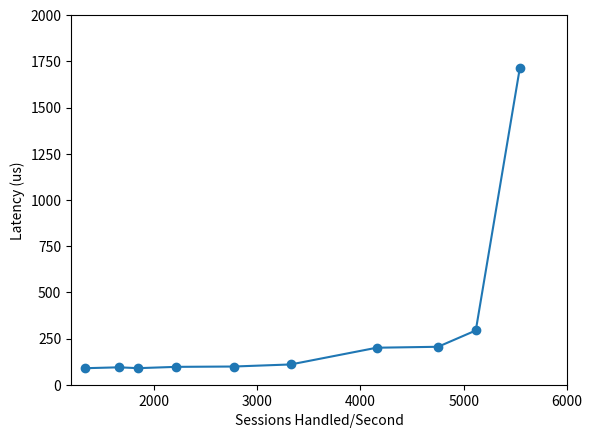

Write the Python code that produced this figure.
#!/bin/env python3
import matplotlib.pyplot as plt
import numpy as np
ypts = np.array([1713.5, 293.57, 205.31, 200.23, 109.71, 98.46, 96.7, 89.6, 94.2, 89.3 ])
xpts = np.array([5543.133333, 5116.99, 4751.906667, 4158.106667, 3326.173333, 2773.266667, 2218.88, 1849.276667, 1664.656667, 1331.986667 ])
# If we were to simply plot pts, we'd lose most of the interesting
# details due to the outliers. So let's 'break' or 'cut-out' the y-axis
# into two portions - use the top (ax) for the outliers, and the bottom
# (ax2) for the details of the majority of our data
# f, (ax, ax2) = plt.subplots(2, 1, sharex=True)
# plot the same data on both axes
#ax.plot(pts)
#ax2.plot(pts)

plt.plot(xpts, ypts, marker='o')

plt.ylim(0,2000) 
plt.xlim(1200, 6000)

# ax.set_xscale('log')
# ax2.set_xscale('log')
# hide the spines between ax and ax2
#ax.spines['bottom'].set_visible(False)
#ax2.spines['top'].set_visible(False)
#ax.xaxis.tick_top()
#ax.tick_params(labeltop=False)  # don't put tick labels at the top
#ax2.xaxis.tick_bottom()

# This looks pretty good, and was fairly painless, but you can get that
# cut-out diagonal lines look with just a bit more work. The important
# thing to know here is that in axes coordinates, which are always
# between 0-1, spine endpoints are at these locations (0,0), (0,1),
# (1,0), and (1,1).  Thus, we just need to put the diagonals in the
# appropriate corners of each of our axes, and so long as we use the
# right transform and disable clipping.

# d = .015  # how big to make the diagonal lines in axes coordinates
# arguments to pass to plot, just so we don't keep repeating them
# kwargs = dict(transform=ax.transAxes, color='k', clip_on=False)
# ax.plot((-d, +d), (-d, +d), **kwargs)        # top-left diagonal
# ax.plot((1 - d, 1 + d), (-d, +d), **kwargs)  # top-right diagonal

# kwargs.update(transform=ax2.transAxes)  # switch to the bottom axes
# ax2.plot((-d, +d), (1 - d, 1 + d), **kwargs)  # bottom-left diagonal
# ax2.plot((1 - d, 1 + d), (1 - d, 1 + d), **kwargs)  # bottom-right diagonal

# What's cool about this is that now if we vary the distance between
# ax and ax2 via f.subplots_adjust(hspace=...) or plt.subplot_tool(),
# the diagonal lines will move accordingly, and stay right at the tips
# of the spines they are 'breaking'

plt.xlabel("Sessions Handled/Second")
plt.ylabel("Latency (us)")
plt.show()